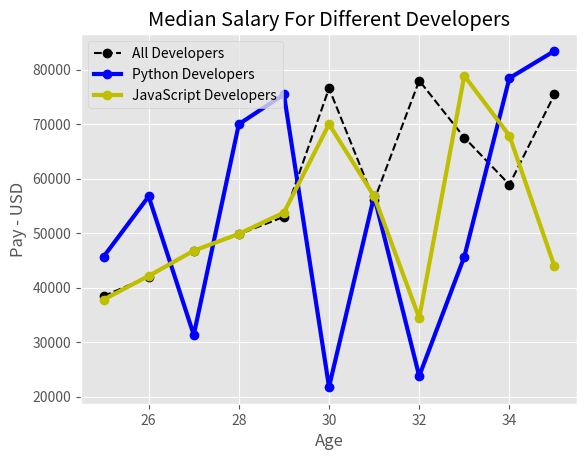

Source code (Python):
from matplotlib import pyplot as plt
plt.style.use("ggplot")

age_x = [25,26,27,28,29,30,31,32,33,34,35]

#Median Developer salaries by age
dev_y = [38465,42000,46752,49802,53000,76590,56000,78000,67548,58909,75448]

#Median Python Developer Salaries by age
py_dev_y = [45678,56744,31332,70004,75467,21789,56789,23782,45678,78449,83442]

#Median Javascript Developer Salaries by age
js_dev_y = [37810,42156,46781,49879,53782,70003,56789,34456,78887,67895,43890]

plt.plot(age_x,dev_y, color="k", linestyle="--", marker="o", label="All Developers")
plt.plot(age_x,py_dev_y, color="b", marker="o", linewidth=3, label="Python Developers")
plt.plot(age_x,js_dev_y, color="y", marker="o", linewidth=3,label="JavaScript Developers")

plt.xlabel("Age")
plt.ylabel("Pay - USD")
plt.title("Median Salary For Different Developers")
plt.grid(True)
plt.legend()
plt.show()
